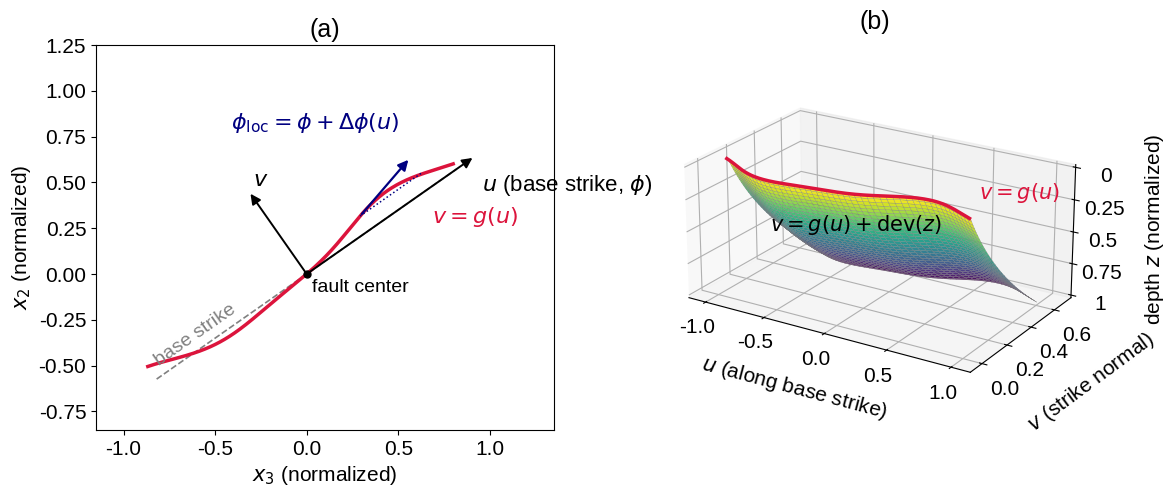

Generate this figure with matplotlib: (Note: this script raises an exception after producing the figure.)
#
# Schematic of the strike-varying fault construction:
# (a) map view: fault-local frame (u, v), base strike, curved trace
#     v = g(u) with local strike phi + dphi(u);
# (b) 3D fault surface v = g(u) + dev(z): the curved trace extruded
#     down-depth with the listric deviation (generalized cylinder).
#
import numpy as np
import matplotlib.pyplot as plt
import matplotlib as mpl
from mpl_toolkits.mplot3d import Axes3D  # noqa

# Arial for both text and math, with TrueType embedding for the PDF
mpl.rcParams.update({'font.size': 15,
                     'font.family': 'sans-serif',
                     'font.sans-serif': ['Arial', 'Liberation Sans',
                                         'DejaVu Sans'],
                     'mathtext.fontset': 'custom',
                     'mathtext.rm': 'Arial',
                     'mathtext.it': 'Arial:italic',
                     'mathtext.bf': 'Arial:bold',
                     'mathtext.cal': 'Arial',
                     'mathtext.default': 'it',
                     'pdf.fonttype': 42,
                     'ps.fonttype': 42})

# smooth low-wavenumber strike deviation and trace
nu = 401
u = np.linspace(-1, 1, nu)
dphi_max = np.deg2rad(20.0)
dphi = dphi_max*(0.8*np.sin(2.1*np.pi*0.5*(u + 0.35))
                 + 0.4*np.sin(2.0*np.pi*1.15*(u - 0.2)))
dphi = dphi/np.max(np.abs(dphi))*dphi_max
g = np.cumsum(np.tan(dphi))*(u[1] - u[0])
g -= np.interp(0.0, u, g)

phi = np.deg2rad(35.0)          # base strike in map view
R = np.array([[np.cos(phi), -np.sin(phi)], [np.sin(phi), np.cos(phi)]])

fig = plt.figure(figsize=(13, 5.2))

# ---------------------------------------------------------------- (a) map view
ax = fig.add_subplot(1, 2, 1)
trace = R @ np.vstack([u, g])
base = R @ np.vstack([u, np.zeros_like(u)])

ax.plot(base[0], base[1], '--', color='gray', lw=1.2)
ax.plot(trace[0], trace[1], color='crimson', lw=2.5)

# u and v axes of the fault-local frame
for vec, name, dx, dy, va in [((1.12, 0.0), '$u$ (base strike, $\\phi$)', 0.04, -0.09, 'top'),
                              ((0.0, 0.55), '$v$', 0.02, 0.03, 'baseline')]:
    tip = R @ np.array(vec)
    ax.annotate('', xy=tip, xytext=(0, 0),
                arrowprops=dict(arrowstyle='-|>', color='black', lw=1.4))
    ax.text(tip[0] + dx, tip[1] + dy, name, fontsize=16, va=va)

# local tangent at u0
i0 = np.argmin(np.abs(u - 0.42))
t0 = np.array([1.0, np.tan(dphi[i0])])
t0 /= np.linalg.norm(t0)
p0 = R @ np.array([u[i0], g[i0]])
tt = R @ (0.42*t0)
ax.annotate('', xy=p0 + tt, xytext=p0,
            arrowprops=dict(arrowstyle='-|>', color='navy', lw=1.6))
bb = R @ (0.42*np.array([1.0, 0.0]))
ax.plot([p0[0], p0[0] + bb[0]], [p0[1], p0[1] + bb[1]], ':', color='navy', lw=1.1)
ax.text(p0[0] + tt[0] - 0.06, p0[1] + tt[1] + 0.16,
        '$\\phi_{\\mathrm{loc}} = \\phi + \\Delta\\phi(u)$',
        color='navy', fontsize=16, ha='right')

ax.plot(0, 0, 'ko', ms=5)
ax.text(0.03, -0.10, 'fault center', fontsize=14)
ax.text(*(R @ np.array([0.72, -0.16])), '$v = g(u)$', color='crimson', fontsize=16)
ax.text(*(R @ np.array([-0.95, 0.05])), 'base strike', color='gray', fontsize=14,
        rotation=np.rad2deg(phi), rotation_mode='anchor')
ax.set_xlabel('$x_3$ (normalized)')
ax.set_ylabel('$x_2$ (normalized)')
ax.set_title('(a)')
ax.set_aspect('equal')
ax.set_xlim(-1.15, 1.35)
ax.set_ylim(-0.85, 1.25)

# ---------------------------------------------------------------- (b) surface
ax = fig.add_subplot(1, 2, 2, projection='3d')
nz = 60
z = np.linspace(0, 1, nz)
theta = np.deg2rad(np.linspace(72.0, 50.0, nz))      # listric dip
dev = np.cumsum(1.0/np.tan(theta))*(z[1] - z[0])
U, Z = np.meshgrid(u, z)
V = np.tile(g, (nz, 1)) + np.tile(dev[:, None], (1, nu))

surf = ax.plot_surface(U, V, -Z, rstride=2, cstride=8, cmap='viridis',
                       linewidth=0.2, edgecolor='gray', alpha=0.95)
ax.plot(u, g, 0.0*u, color='crimson', lw=2.5, zorder=5)
ax.text(1.02, g[-1] + 0.05, 0.12, '$v = g(u)$', color='crimson', fontsize=15)
ax.text(-1.05, 0.42, -0.78,
        '$v = g(u) + \\mathrm{dev}(z)$', fontsize=15)
ax.set_xlabel('$u$ (along base strike)', labelpad=18)
ax.set_ylabel('$v$ (strike normal)', labelpad=14)
# mplot3d does not reliably draw the z-axis label for this view, so place
# it explicitly beside the z ticks
ax.text2D(1.20, 0.52, 'depth $z$ (normalized)', transform=ax.transAxes,
          rotation=90, va='center', ha='center')
ax.set_zticks([0.0, -0.25, -0.5, -0.75, -1.0])
ax.set_zticklabels(['0', '0.25', '0.5', '0.75', '1'])
ax.set_title('(b)')
ax.view_init(elev=22, azim=-58)
ax.set_box_aspect((1.6, 1.0, 0.7))

plt.tight_layout()
plt.savefig('../fig_fault_schematic.png', dpi=300, bbox_inches='tight')
print('saved fig_fault_schematic.png')
